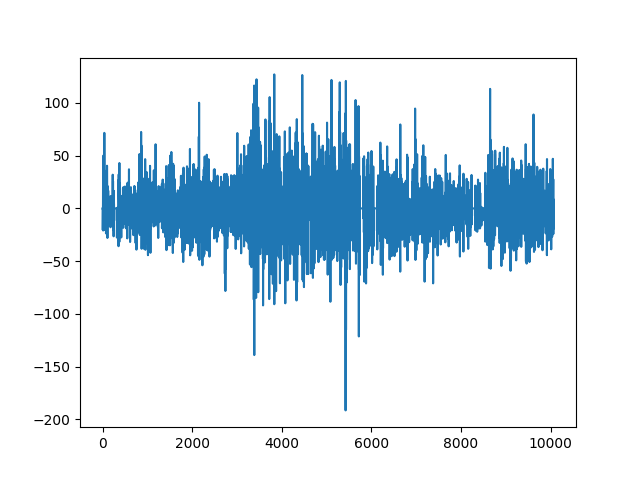

Source data for this figure (header and first rows):
, date, reward
0, 2021-10-25 00:13:00+00:00, 0.0
1, 2021-10-25 00:14:00+00:00, 0.0
2, 2021-10-25 00:15:00+00:00, 0.0
3, 2021-10-25 00:16:00+00:00, 0.0
4, 2021-10-25 00:17:00+00:00, 0.0
5, 2021-10-25 00:18:00+00:00, -20.37
6, 2021-10-25 00:19:00+00:00, -3.806
7, 2021-10-25 00:20:00+00:00, -11.42
8, 2021-10-25 00:21:00+00:00, -8.246
9, 2021-10-25 00:22:00+00:00, -1.269
10, 2021-10-25 00:23:00+00:00, 10.15
11, 2021-10-25 00:24:00+00:00, 19.66
12, 2021-10-25 00:25:00+00:00, 3.172
13, 2021-10-25 00:26:00+00:00, -3.172
14, 2021-10-25 00:27:00+00:00, -20.93
15, 2021-10-25 00:28:00+00:00, 19.03
16, 2021-10-25 00:29:00+00:00, 3.172
17, 2021-10-25 00:30:00+00:00, -3.806
18, 2021-10-25 00:31:00+00:00, -3.806
19, 2021-10-25 00:32:00+00:00, 50.11
20, 2021-10-25 00:33:00+00:00, -13.95
21, 2021-10-25 00:34:00+00:00, -11.52
22, 2021-10-25 00:35:00+00:00, 0.0
23, 2021-10-25 00:36:00+00:00, 0.0
24, 2021-10-25 00:37:00+00:00, 0.0
25, 2021-10-25 00:38:00+00:00, 0.0
26, 2021-10-25 00:39:00+00:00, 0.0
27, 2021-10-25 00:40:00+00:00, 0.0
28, 2021-10-25 00:41:00+00:00, 0.0
29, 2021-10-25 00:42:00+00:00, 0.0
30, 2021-10-25 00:43:00+00:00, 0.0
31, 2021-10-25 00:44:00+00:00, 0.0
32, 2021-10-25 00:45:00+00:00, 0.0
33, 2021-10-25 00:46:00+00:00, 0.0
34, 2021-10-25 00:47:00+00:00, -15.26
35, 2021-10-25 00:48:00+00:00, -8.793
36, 2021-10-25 00:49:00+00:00, -5.025
37, 2021-10-25 00:50:00+00:00, 0.0
38, 2021-10-25 00:51:00+00:00, 31.4
39, 2021-10-25 00:52:00+00:00, -14.45
40, 2021-10-25 00:53:00+00:00, 71.6
41, 2021-10-25 00:54:00+00:00, 11.93
42, 2021-10-25 00:55:00+00:00, 11.31
43, 2021-10-25 00:56:00+00:00, -11.6
44, 2021-10-25 00:57:00+00:00, 0.0
45, 2021-10-25 00:58:00+00:00, 0.0
46, 2021-10-25 00:59:00+00:00, 0.0
47, 2021-10-25 01:00:00+00:00, 0.0
48, 2021-10-25 01:01:00+00:00, 0.0
49, 2021-10-25 01:02:00+00:00, 0.0
50, 2021-10-25 01:03:00+00:00, -20.37
51, 2021-10-25 01:04:00+00:00, -13.19
52, 2021-10-25 01:05:00+00:00, -9.424
53, 2021-10-25 01:06:00+00:00, -13.19
54, 2021-10-25 01:07:00+00:00, -8.168
55, 2021-10-25 01:08:00+00:00, 19.48
56, 2021-10-25 01:09:00+00:00, 11.31
57, 2021-10-25 01:10:00+00:00, -9.424
58, 2021-10-25 01:11:00+00:00, -3.141
59, 2021-10-25 01:12:00+00:00, 20.11
... 10,006 more rows
